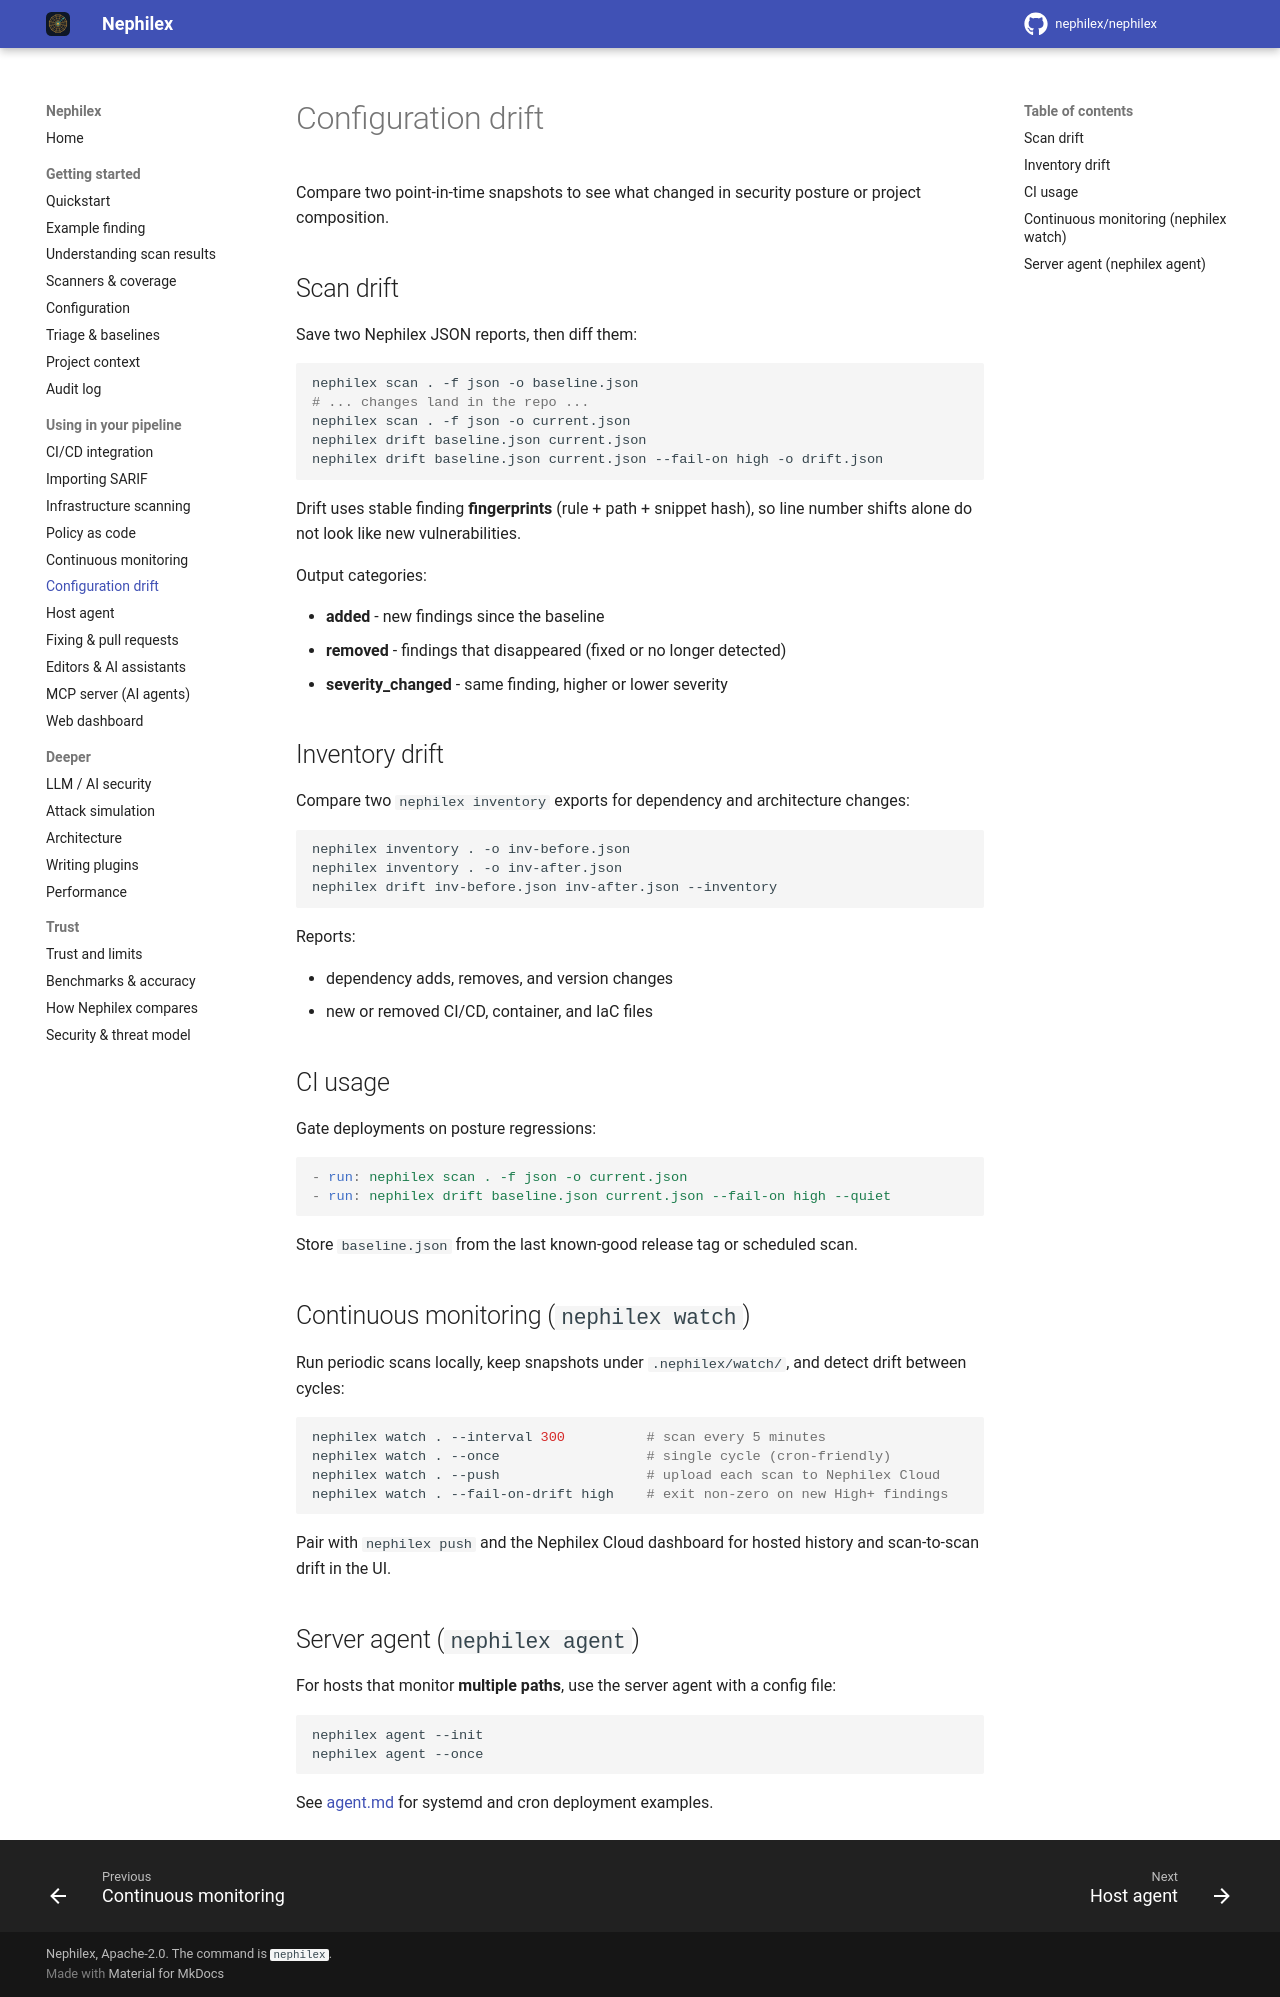

repository: Argus-CodeSecurity/Argus-appsec · page: drift/index.html · generator: mkdocs

# Configuration drift

Compare two point-in-time snapshots to see what changed in security posture or
project composition.

## Scan drift

Save two Nephilex JSON reports, then diff them:

```bash
nephilex scan . -f json -o baseline.json
# ... changes land in the repo ...
nephilex scan . -f json -o current.json
nephilex drift baseline.json current.json
nephilex drift baseline.json current.json --fail-on high -o drift.json
```

Drift uses stable finding **fingerprints** (rule + path + snippet hash), so line
number shifts alone do not look like new vulnerabilities.

Output categories:

- **added** - new findings since the baseline
- **removed** - findings that disappeared (fixed or no longer detected)
- **severity_changed** - same finding, higher or lower severity

## Inventory drift

Compare two `nephilex inventory` exports for dependency and architecture changes:

```bash
nephilex inventory . -o inv-before.json
nephilex inventory . -o inv-after.json
nephilex drift inv-before.json inv-after.json --inventory
```

Reports:

- dependency adds, removes, and version changes
- new or removed CI/CD, container, and IaC files

## CI usage

Gate deployments on posture regressions:

```yaml
- run: nephilex scan . -f json -o current.json
- run: nephilex drift baseline.json current.json --fail-on high --quiet
```

Store `baseline.json` from the last known-good release tag or scheduled scan.

## Continuous monitoring (`nephilex watch`)

Run periodic scans locally, keep snapshots under `.nephilex/watch/`, and detect drift
between cycles:

```bash
nephilex watch . --interval 300          # scan every 5 minutes
nephilex watch . --once                  # single cycle (cron-friendly)
nephilex watch . --push                  # upload each scan to Nephilex Cloud
nephilex watch . --fail-on-drift high    # exit non-zero on new High+ findings
```

Pair with `nephilex push` and the Nephilex Cloud dashboard for hosted history and
scan-to-scan drift in the UI.

## Server agent (`nephilex agent`)

For hosts that monitor **multiple paths**, use the server agent with a config file:

```bash
nephilex agent --init
nephilex agent --once
```

See [agent.md](agent.md) for systemd and cron deployment examples.
